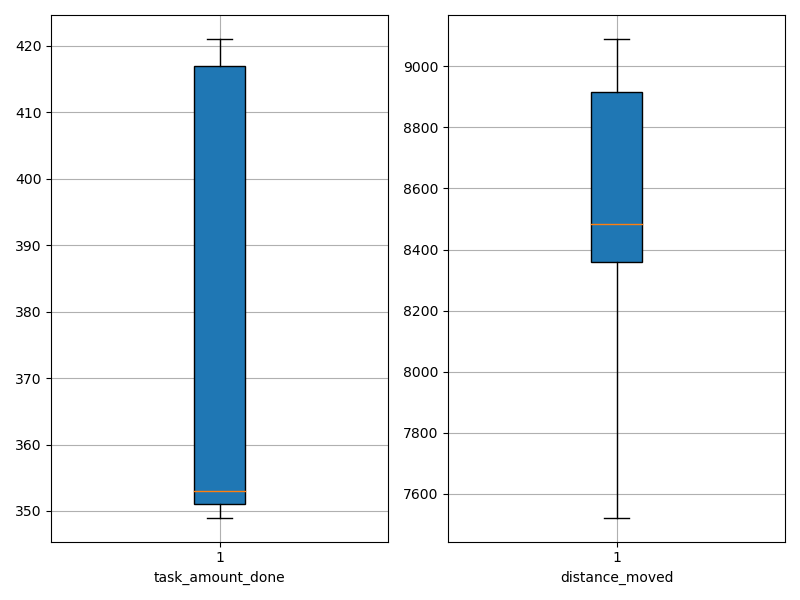

The table this chart was drawn from, first rows:
agent_id, task_amount_done, distance_moved
0, 353.0, 8323
1, 351.0, 8986
2, 351.0, 8984
3, 353.0, 8488
4, 417.0, 9089
5, 418.0, 8464
6, 349.0, 7522
7, 417.0, 8717
8, 421.0, 8482
9, 350.0, 7891
